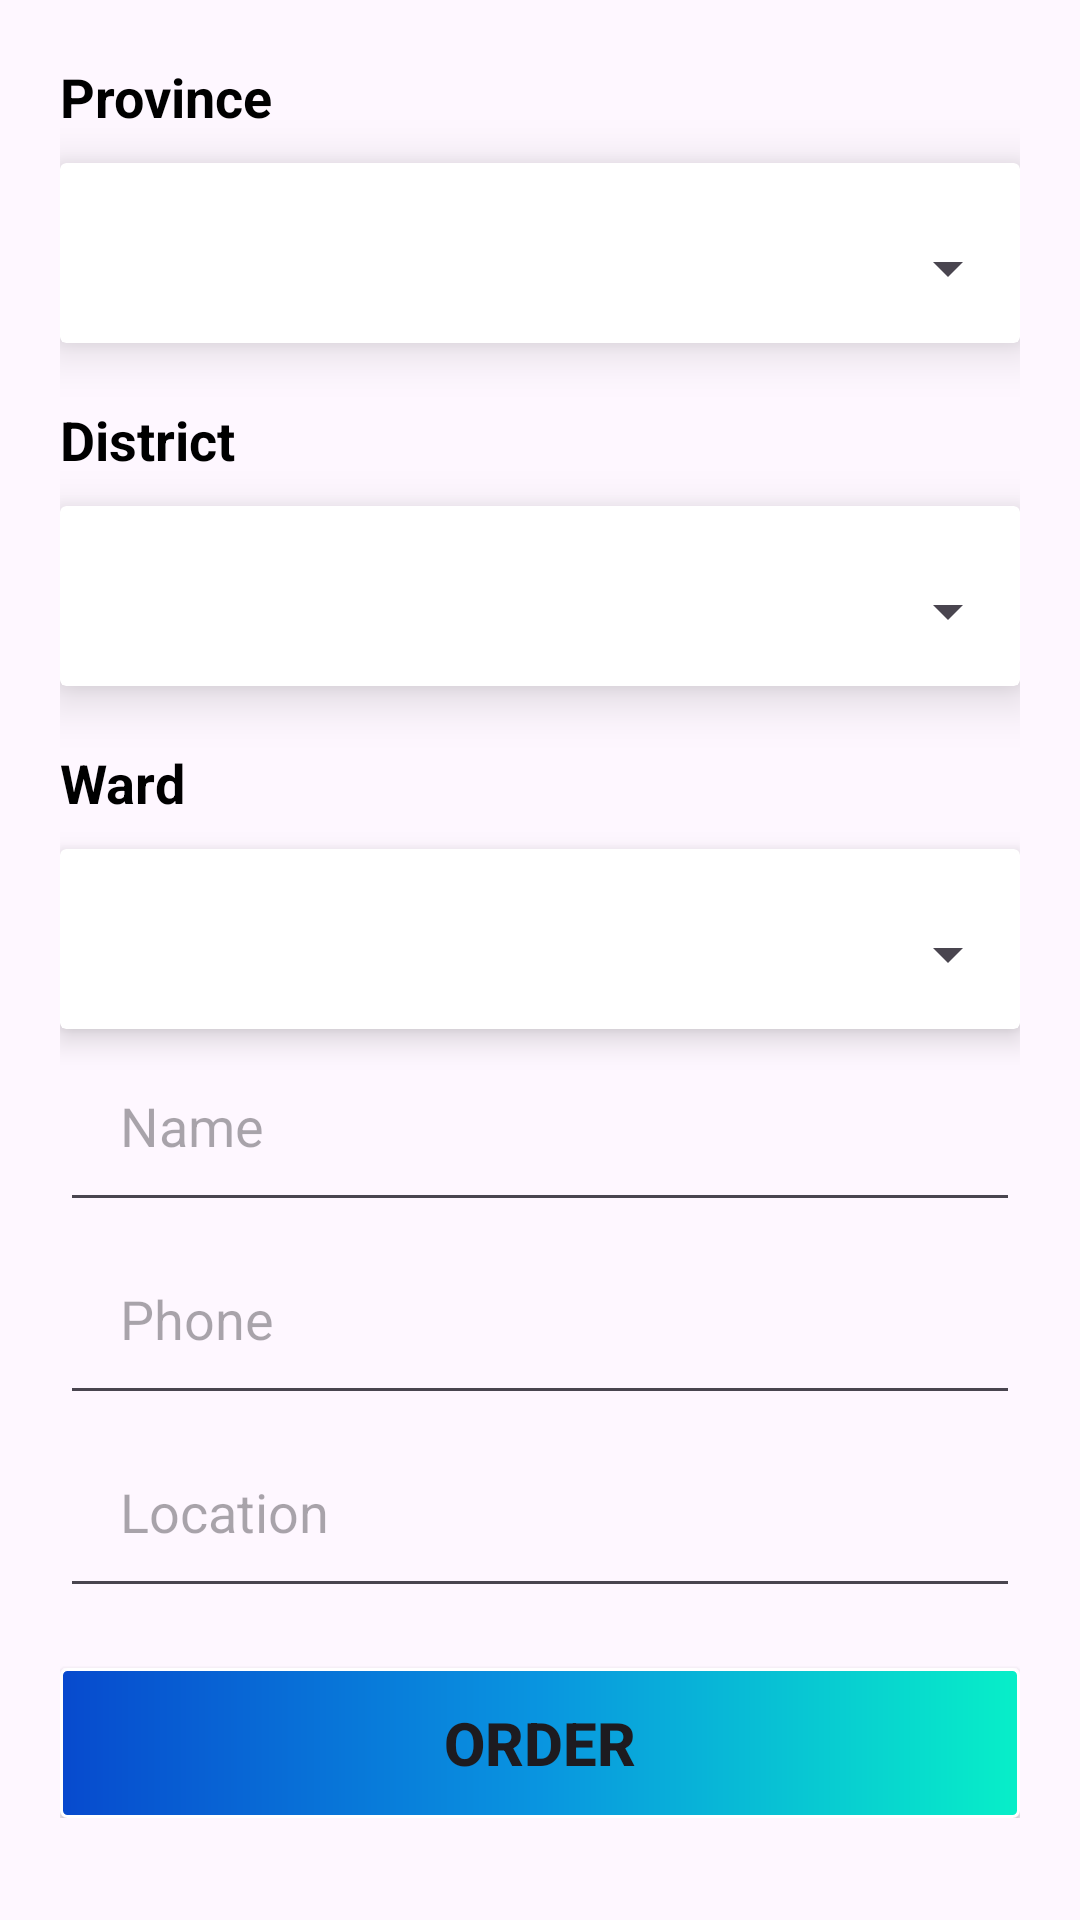

The Android layout XML behind this screen, and the referenced resources:
<!-- AndroidManifest.xml: application theme Theme.assigment_api_ph52415 -->
<!-- res/layout/activity_location.xml -->
<?xml version="1.0" encoding="utf-8"?>
<LinearLayout xmlns:android="http://schemas.android.com/apk/res/android"
    xmlns:app="http://schemas.android.com/apk/res-auto"
    xmlns:tools="http://schemas.android.com/tools"
    android:id="@+id/main"
    android:layout_width="match_parent"
    android:layout_height="match_parent"
    android:orientation="vertical"
    tools:context=".view.LocationActivity"
    android:padding="10dp">

    <LinearLayout
        android:layout_width="match_parent"
        android:layout_height="wrap_content"
        android:layout_marginHorizontal="10dp"
        android:orientation="vertical">

        <TextView
            android:layout_width="wrap_content"
            android:layout_height="wrap_content"
            android:layout_marginTop="10dp"
            android:text="Province"
            android:textColor="#000"
            android:textSize="18dp"
            android:textStyle="bold" />

        <androidx.cardview.widget.CardView
            android:layout_width="match_parent"
            android:layout_height="wrap_content"
            android:layout_marginTop="10dp"
            app:cardElevation="10dp">

            <Spinner
                android:id="@+id/sp_province"
                android:layout_width="match_parent"
                android:layout_height="50dp"
                android:layout_marginTop="10dp" />
        </androidx.cardview.widget.CardView>

        <TextView
            android:layout_width="wrap_content"
            android:layout_height="wrap_content"
            android:layout_marginTop="20dp"
            android:text="District"
            android:textColor="#000"
            android:textSize="18dp"
            android:textStyle="bold" />

        <androidx.cardview.widget.CardView
            android:layout_width="match_parent"
            android:layout_height="wrap_content"
            android:layout_marginTop="10dp"
            app:cardElevation="10dp">

            <Spinner
                android:id="@+id/sp_district"
                android:layout_width="match_parent"
                android:layout_height="50dp"
                android:layout_marginTop="10dp" />
        </androidx.cardview.widget.CardView>

        <TextView
            android:layout_width="wrap_content"
            android:layout_height="wrap_content"
            android:layout_marginTop="20dp"
            android:text="Ward"
            android:textColor="#000"
            android:textSize="18dp"
            android:textStyle="bold" />

        <androidx.cardview.widget.CardView
            android:layout_width="match_parent"
            android:layout_height="wrap_content"
            android:layout_marginTop="10dp"
            app:cardElevation="6dp">

            <Spinner
                android:id="@+id/sp_ward"
                android:layout_width="match_parent"
                android:layout_height="50dp"
                android:layout_marginTop="10dp" />
        </androidx.cardview.widget.CardView>
        <EditText
            android:id="@+id/edt_name"
            android:layout_width="match_parent"
            android:layout_height="wrap_content"
            android:hint="Name"
            android:padding="20dp" />

        <EditText
            android:id="@+id/edt_phone"
            android:layout_width="match_parent"
            android:layout_height="wrap_content"
            android:hint="Phone"
            android:padding="20dp" />

        <EditText
            android:id="@+id/edt_location"
            android:layout_width="match_parent"
            android:layout_height="wrap_content"
            android:hint="Location"
            android:padding="20dp" />

        <Button
            android:id="@+id/btn_order"
            android:layout_width="match_parent"
            android:layout_height="50dp"
            android:layout_marginTop="20dp"
            android:background="@drawable/button_backgroud"
            app:backgroundTint="@null"
            android:text="Order"
            android:textSize="20dp"
            android:textStyle="bold" />
    </LinearLayout>


</LinearLayout>
<!-- resources referenced by this layout -->
<resources>
  <!-- drawable button_backgroud (drawable) -->
  <?xml version="1.0" encoding="utf-8"?>
  <shape xmlns:android="http://schemas.android.com/apk/res/android">
      <stroke android:width="1dp"
          android:color="#fff"/>
      <gradient android:startColor="#074ACE"
          android:centerColor="#0995E0"
          android:endColor="#07EFC8"/>
      <corners android:radius="2dp"/>
  </shape>
  <style name="Theme.assigment_api_ph52415" parent="Base.Theme.assigment_api_ph52415" />
  <style name="Base.Theme.assigment_api_ph52415" parent="Theme.Material3.DayNight.NoActionBar">
          
          
      </style>
</resources>
